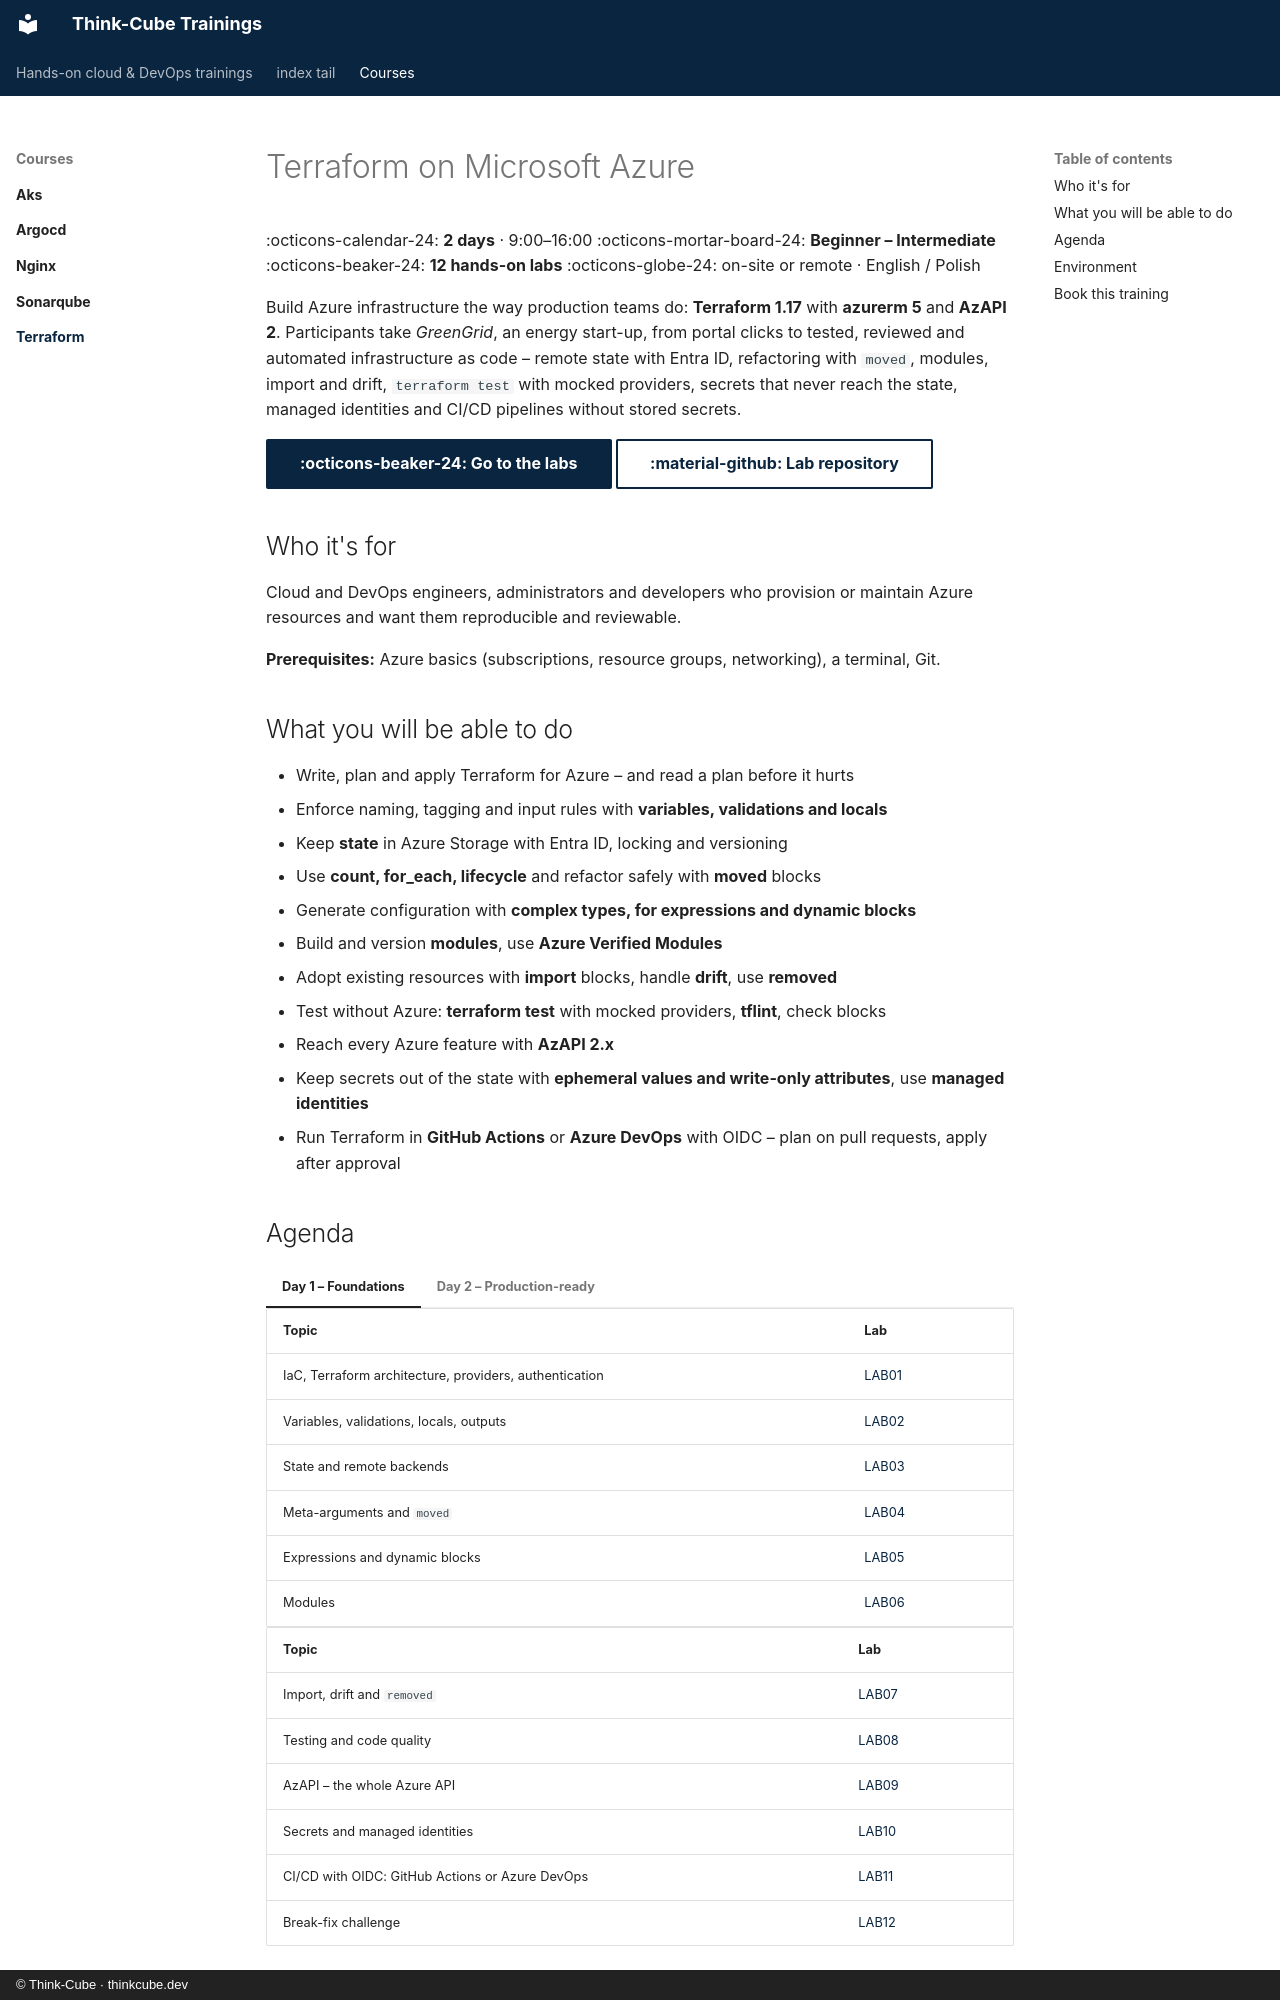

repository: Think-Cube/trainings · page: courses/terraform/index.html · generator: mkdocs · copyright: © Think-Cube · thinkcube.dev

# Terraform on Microsoft Azure

<div class="grid" markdown>

:octicons-calendar-24: **2 days** · 9:00–16:00
:octicons-mortar-board-24: **Beginner – Intermediate**
:octicons-beaker-24: **12 hands-on labs**
:octicons-globe-24: on-site or remote · English / Polish

</div>

Build Azure infrastructure the way production teams do: **Terraform 1.17** with **azurerm 5** and **AzAPI 2**. Participants take *GreenGrid*, an energy start-up, from portal clicks to tested, reviewed and automated infrastructure as code – remote state with Entra ID, refactoring with `moved`, modules, import and drift, `terraform test` with mocked providers, secrets that never reach the state, managed identities and CI/CD pipelines without stored secrets.

[:octicons-beaker-24: Go to the labs](labs/index.md){ .md-button .md-button--primary }
[:material-github: Lab repository](https://github.com/Think-Cube/terraform-azure-labs){ .md-button }

## Who it's for

Cloud and DevOps engineers, administrators and developers who provision or maintain Azure resources and want them reproducible and reviewable.

**Prerequisites:** Azure basics (subscriptions, resource groups, networking), a terminal, Git.

## What you will be able to do

- Write, plan and apply Terraform for Azure – and read a plan before it hurts
- Enforce naming, tagging and input rules with **variables, validations and locals**
- Keep **state** in Azure Storage with Entra ID, locking and versioning
- Use **count, for_each, lifecycle** and refactor safely with **moved** blocks
- Generate configuration with **complex types, for expressions and dynamic blocks**
- Build and version **modules**, use **Azure Verified Modules**
- Adopt existing resources with **import** blocks, handle **drift**, use **removed**
- Test without Azure: **terraform test** with mocked providers, **tflint**, check blocks
- Reach every Azure feature with **AzAPI 2.x**
- Keep secrets out of the state with **ephemeral values and write-only attributes**, use **managed identities**
- Run Terraform in **GitHub Actions** or **Azure DevOps** with OIDC – plan on pull requests, apply after approval
